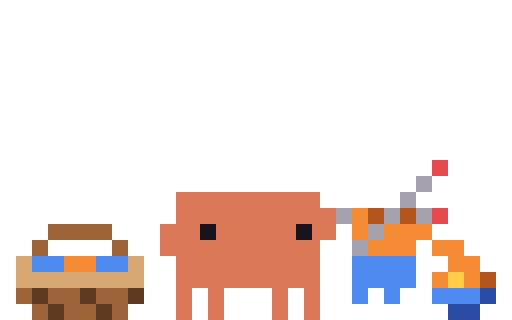
t = 0.00 s
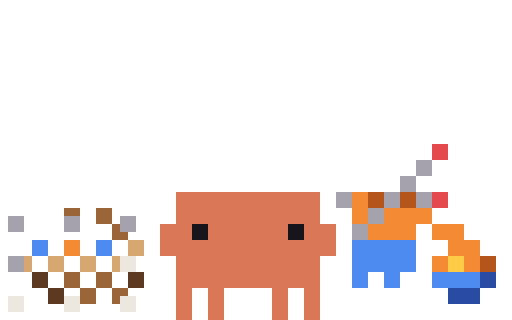
t = 0.11 s
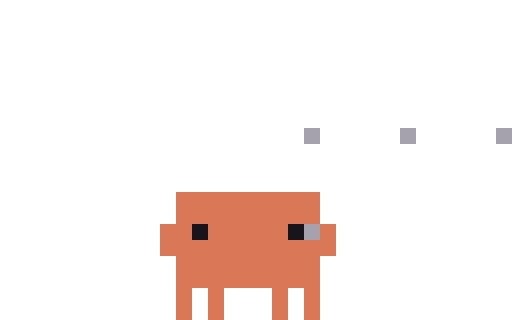
t = 0.23 s
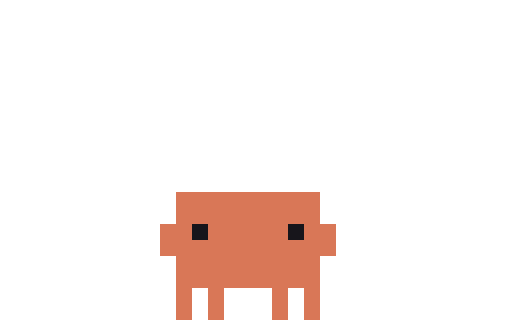
t = 0.33 s
t = 0.48 s: frame unchanged from t = 0.33 s, image omitted
t = 0.55 s: frame unchanged from t = 0.33 s, image omitted

The animated SVG that drew these frames (rendered in a browser with its animation timeline set to each time). Animation: 6 CSS @keyframes rules; one cycle of 0.55 s.

<svg xmlns="http://www.w3.org/2000/svg" width="96" height="60" viewBox="0 0 32 20" shape-rendering="crispEdges"><title>Clawd out-working-knit</title><desc>Pack-away for working-knit: its scene leaves, ending on the plain pose.</desc><style>@keyframes clawd-out-working-knit-0-0{0%{opacity:1}9.091%{opacity:0}100%{opacity:0}}.clawd-out-working-knit-0-0{opacity:1;animation:clawd-out-working-knit-0-0 550ms step-end 1 forwards}@keyframes clawd-out-working-knit-0-1{0%{opacity:0}9.091%{opacity:1}18.182%{opacity:0}100%{opacity:0}}.clawd-out-working-knit-0-1{opacity:0;animation:clawd-out-working-knit-0-1 550ms step-end 1 forwards}@keyframes clawd-out-working-knit-0-2{0%{opacity:0}18.182%{opacity:1}27.273%{opacity:0}100%{opacity:0}}.clawd-out-working-knit-0-2{opacity:0;animation:clawd-out-working-knit-0-2 550ms step-end 1 forwards}@keyframes clawd-out-working-knit-0-3{0%{opacity:0}27.273%{opacity:1}36.364%{opacity:0}100%{opacity:0}}.clawd-out-working-knit-0-3{opacity:0;animation:clawd-out-working-knit-0-3 550ms step-end 1 forwards}@keyframes clawd-out-working-knit-0-4{0%{opacity:0}36.364%{opacity:1}45.455%{opacity:0}100%{opacity:0}}.clawd-out-working-knit-0-4{opacity:0;animation:clawd-out-working-knit-0-4 550ms step-end 1 forwards}@keyframes clawd-out-working-knit-0-5{0%{opacity:0}45.455%{opacity:1}100%{opacity:1}}.clawd-out-working-knit-0-5{opacity:0;animation:clawd-out-working-knit-0-5 550ms step-end 1 forwards}@media (prefers-reduced-motion:reduce){[class^="clawd-out-working-knit-"]{animation:none!important}}</style><g class="clawd-out-working-knit-0-0" transform="scale(0.5)"><path fill="#E5484D" d="M54 20h2v1h-2zM54 21h2v1h-2zM54 26h2v1h-2zM54 27h2v1h-2z"/><path fill="#A6A2AD" d="M52 22h2v1h-2zM52 23h2v1h-2zM50 24h2v1h-2zM50 25h2v1h-2zM42 26h2v1h-2zM48 26h2v1h-2zM52 26h2v1h-2zM42 27h2v1h-2zM48 27h2v1h-2zM52 27h2v1h-2zM46 28h2v1h-2zM46 29h2v1h-2zM44 30h2v1h-2zM44 31h2v1h-2z"/><path fill="#D97757" d="M22 24h18v1h-18zM22 25h18v1h-18zM22 26h20v1h-20zM22 27h20v1h-20zM20 28h5v1h-5zM27 28h10v1h-10zM39 28h3v1h-3zM20 29h5v1h-5zM27 29h10v1h-10zM39 29h3v1h-3zM20 30h20v1h-20zM20 31h20v1h-20zM22 32h18v1h-18zM22 33h18v1h-18zM22 34h18v1h-18zM22 35h18v1h-18zM22 36h2v1h-2zM26 36h2v1h-2zM34 36h2v1h-2zM38 36h2v1h-2zM22 37h2v1h-2zM26 37h2v1h-2zM34 37h2v1h-2zM38 37h2v1h-2zM22 38h2v1h-2zM26 38h2v1h-2zM34 38h2v1h-2zM38 38h2v1h-2zM22 39h2v1h-2zM26 39h2v1h-2zM34 39h2v1h-2zM38 39h2v1h-2z"/><path fill="#F58A35" d="M44 26h2v1h-2zM44 27h2v1h-2zM44 28h2v1h-2zM48 28h6v1h-6zM44 29h2v1h-2zM48 29h6v1h-6zM46 30h6v1h-6zM54 30h4v1h-4zM46 31h6v1h-6zM54 31h4v1h-4zM8 32h4v1h-4zM56 32h4v1h-4zM8 33h4v1h-4zM56 33h4v1h-4zM54 34h2v1h-2zM58 34h2v1h-2zM54 35h2v1h-2zM58 35h2v1h-2z"/><path fill="#B4561B" d="M46 26h2v1h-2zM50 26h2v1h-2zM46 27h2v1h-2zM50 27h2v1h-2zM60 34h2v1h-2zM60 35h2v1h-2z"/><path fill="#9C6537" d="M6 28h8v1h-8zM6 29h8v1h-8zM4 30h2v1h-2zM14 30h2v1h-2zM4 31h2v1h-2zM14 31h2v1h-2zM2 36h2v1h-2zM6 36h4v1h-4zM12 36h4v1h-4zM2 37h2v1h-2zM6 37h4v1h-4zM12 37h4v1h-4zM4 38h2v1h-2zM8 38h4v1h-4zM14 38h2v1h-2zM4 39h2v1h-2zM8 39h4v1h-4zM14 39h2v1h-2z"/><path fill="#17151B" d="M25 28h2v1h-2zM37 28h2v1h-2zM25 29h2v1h-2zM37 29h2v1h-2z"/><path fill="#D6A770" d="M2 32h2v1h-2zM16 32h2v1h-2zM2 33h2v1h-2zM16 33h2v1h-2zM2 34h16v1h-16zM2 35h16v1h-16z"/><path fill="#4D8BF0" d="M4 32h4v1h-4zM12 32h4v1h-4zM44 32h8v1h-8zM4 33h4v1h-4zM12 33h4v1h-4zM44 33h8v1h-8zM44 34h8v1h-8zM44 35h8v1h-8zM44 36h2v1h-2zM48 36h2v1h-2zM54 36h6v1h-6zM44 37h2v1h-2zM48 37h2v1h-2zM54 37h6v1h-6z"/><path fill="#FFCC47" d="M56 34h2v1h-2zM56 35h2v1h-2z"/><path fill="#5C3920" d="M4 36h2v1h-2zM10 36h2v1h-2zM16 36h2v1h-2zM4 37h2v1h-2zM10 37h2v1h-2zM16 37h2v1h-2zM6 38h2v1h-2zM12 38h2v1h-2zM6 39h2v1h-2zM12 39h2v1h-2z"/><path fill="#2A4BA3" d="M60 36h2v1h-2zM60 37h2v1h-2zM56 38h4v1h-4zM56 39h4v1h-4z"/></g><g class="clawd-out-working-knit-0-1" transform="scale(0.5)"><path fill="#E5484D" d="M54 20h2v1h-2zM54 21h2v1h-2zM54 26h2v1h-2zM54 27h2v1h-2z"/><path fill="#A6A2AD" d="M52 22h2v1h-2zM52 23h2v1h-2zM50 24h2v1h-2zM50 25h2v1h-2zM42 26h2v1h-2zM48 26h2v1h-2zM52 26h2v1h-2zM42 27h2v1h-2zM48 27h2v1h-2zM52 27h2v1h-2zM46 28h2v1h-2zM46 29h2v1h-2zM44 30h2v1h-2zM44 31h2v1h-2z"/><path fill="#D97757" d="M22 24h18v1h-18zM22 25h18v1h-18zM22 26h18v1h-18zM22 27h18v1h-18zM20 28h4v1h-4zM26 28h10v1h-10zM38 28h4v1h-4zM20 29h4v1h-4zM26 29h10v1h-10zM38 29h4v1h-4zM20 30h22v1h-22zM20 31h22v1h-22zM22 32h18v1h-18zM22 33h18v1h-18zM22 34h18v1h-18zM22 35h18v1h-18zM22 36h2v1h-2zM26 36h2v1h-2zM34 36h2v1h-2zM38 36h2v1h-2zM22 37h2v1h-2zM26 37h2v1h-2zM34 37h2v1h-2zM38 37h2v1h-2zM22 38h2v1h-2zM26 38h2v1h-2zM34 38h2v1h-2zM38 38h2v1h-2zM22 39h2v1h-2zM26 39h2v1h-2zM34 39h2v1h-2zM38 39h2v1h-2z"/><path fill="#9C6537" d="M6 26h8v1h-8zM6 27h8v1h-8zM4 28h2v1h-2zM14 28h2v1h-2zM4 29h2v1h-2zM14 29h2v1h-2zM2 34h2v1h-2zM6 34h4v1h-4zM12 34h4v1h-4zM2 35h2v1h-2zM6 35h4v1h-4zM12 35h4v1h-4zM4 36h2v1h-2zM8 36h4v1h-4zM14 36h2v1h-2zM4 37h2v1h-2zM8 37h4v1h-4zM14 37h2v1h-2z"/><path fill="#F58A35" d="M44 26h2v1h-2zM44 27h2v1h-2zM44 28h2v1h-2zM48 28h6v1h-6zM44 29h2v1h-2zM48 29h6v1h-6zM8 30h4v1h-4zM46 30h6v1h-6zM54 30h4v1h-4zM8 31h4v1h-4zM46 31h6v1h-6zM54 31h4v1h-4zM56 32h4v1h-4zM56 33h4v1h-4zM54 34h2v1h-2zM58 34h2v1h-2zM54 35h2v1h-2zM58 35h2v1h-2z"/><path fill="#B4561B" d="M46 26h2v1h-2zM50 26h2v1h-2zM46 27h2v1h-2zM50 27h2v1h-2zM60 34h2v1h-2zM60 35h2v1h-2z"/><path fill="#17151B" d="M24 28h2v1h-2zM36 28h2v1h-2zM24 29h2v1h-2zM36 29h2v1h-2z"/><path fill="#D6A770" d="M2 30h2v1h-2zM16 30h2v1h-2zM2 31h2v1h-2zM16 31h2v1h-2zM2 32h16v1h-16zM2 33h16v1h-16z"/><path fill="#4D8BF0" d="M4 30h4v1h-4zM12 30h4v1h-4zM4 31h4v1h-4zM12 31h4v1h-4zM44 32h8v1h-8zM44 33h8v1h-8zM44 34h8v1h-8zM44 35h8v1h-8zM44 36h2v1h-2zM48 36h2v1h-2zM54 36h6v1h-6zM44 37h2v1h-2zM48 37h2v1h-2zM54 37h6v1h-6z"/><path fill="#5C3920" d="M4 34h2v1h-2zM10 34h2v1h-2zM16 34h2v1h-2zM4 35h2v1h-2zM10 35h2v1h-2zM16 35h2v1h-2zM6 36h2v1h-2zM12 36h2v1h-2zM6 37h2v1h-2zM12 37h2v1h-2z"/><path fill="#FFCC47" d="M56 34h2v1h-2zM56 35h2v1h-2z"/><path fill="#2A4BA3" d="M60 36h2v1h-2zM60 37h2v1h-2zM56 38h4v1h-4zM56 39h4v1h-4z"/></g><g class="clawd-out-working-knit-0-2" transform="scale(0.5)"><path fill="#E5484D" d="M54 18h2v1h-2zM54 19h2v1h-2zM54 24h2v1h-2zM54 25h2v1h-2z"/><path fill="#A6A2AD" d="M52 20h2v1h-2zM52 21h2v1h-2zM50 22h2v1h-2zM50 23h2v1h-2zM42 24h2v1h-2zM48 24h2v1h-2zM52 24h2v1h-2zM42 25h2v1h-2zM48 25h2v1h-2zM52 25h2v1h-2zM46 26h2v1h-2zM1 27h2v1h-2zM8 27h2v1h-2zM15 27h2v1h-2zM46 27h2v1h-2zM1 28h2v1h-2zM8 28h2v1h-2zM15 28h2v1h-2zM44 28h2v1h-2zM44 29h2v1h-2zM1 32h2v1h-2zM1 33h2v1h-2z"/><path fill="#D97757" d="M22 24h18v1h-18zM22 25h18v1h-18zM22 26h18v1h-18zM22 27h18v1h-18zM20 28h4v1h-4zM26 28h10v1h-10zM38 28h4v1h-4zM20 29h4v1h-4zM26 29h10v1h-10zM38 29h4v1h-4zM20 30h22v1h-22zM20 31h22v1h-22zM22 32h18v1h-18zM22 33h18v1h-18zM22 34h18v1h-18zM22 35h18v1h-18zM22 36h2v1h-2zM26 36h2v1h-2zM34 36h2v1h-2zM38 36h2v1h-2zM22 37h2v1h-2zM26 37h2v1h-2zM34 37h2v1h-2zM38 37h2v1h-2zM22 38h2v1h-2zM26 38h2v1h-2zM34 38h2v1h-2zM38 38h2v1h-2zM22 39h2v1h-2zM26 39h2v1h-2zM34 39h2v1h-2zM38 39h2v1h-2z"/><path fill="#F58A35" d="M44 24h2v1h-2zM44 25h2v1h-2zM44 26h2v1h-2zM48 26h6v1h-6zM44 27h2v1h-2zM48 27h6v1h-6zM46 28h6v1h-6zM54 28h4v1h-4zM46 29h6v1h-6zM54 29h4v1h-4zM8 30h2v1h-2zM56 30h4v1h-4zM8 31h2v1h-2zM56 31h4v1h-4zM54 32h2v1h-2zM58 32h2v1h-2zM54 33h2v1h-2zM58 33h2v1h-2z"/><path fill="#B4561B" d="M46 24h2v1h-2zM50 24h2v1h-2zM46 25h2v1h-2zM50 25h2v1h-2zM60 32h2v1h-2zM60 33h2v1h-2z"/><path fill="#9C6537" d="M8 26h2v1h-2zM12 26h2v1h-2zM12 27h2v1h-2zM14 28h1v1h-1zM14 29h2v1h-2zM8 34h2v1h-2zM12 34h2v1h-2zM8 35h2v1h-2zM12 35h2v1h-2zM10 36h2v1h-2zM14 36h2v1h-2zM10 37h2v1h-2zM14 37h1v1h-1z"/><path fill="#17151B" d="M24 28h2v1h-2zM36 28h2v1h-2zM24 29h2v1h-2zM36 29h2v1h-2z"/><path fill="#4D8BF0" d="M4 30h2v1h-2zM12 30h2v1h-2zM44 30h8v1h-8zM4 31h2v1h-2zM12 31h2v1h-2zM44 31h8v1h-8zM44 32h8v1h-8zM44 33h8v1h-8zM44 34h2v1h-2zM48 34h2v1h-2zM54 34h6v1h-6zM44 35h2v1h-2zM48 35h2v1h-2zM54 35h6v1h-6z"/><path fill="#D6A770" d="M16 30h2v1h-2zM16 31h2v1h-2zM3 32h1v1h-1zM6 32h2v1h-2zM10 32h2v1h-2zM14 32h1v1h-1zM3 33h1v1h-1zM6 33h2v1h-2zM10 33h2v1h-2zM14 33h1v1h-1z"/><path fill="#ECE7DF" d="M15 32h2v1h-2zM15 33h2v1h-2zM1 37h2v1h-2zM8 37h2v1h-2zM15 37h2v1h-2zM1 38h2v1h-2zM8 38h2v1h-2zM15 38h2v1h-2z"/><path fill="#FFCC47" d="M56 32h2v1h-2zM56 33h2v1h-2z"/><path fill="#5C3920" d="M4 34h2v1h-2zM16 34h2v1h-2zM4 35h2v1h-2zM16 35h2v1h-2zM6 36h2v1h-2zM6 37h2v1h-2z"/><path fill="#2A4BA3" d="M60 34h2v1h-2zM60 35h2v1h-2zM56 36h4v1h-4zM56 37h4v1h-4z"/></g><g class="clawd-out-working-knit-0-3" transform="scale(0.5)"><path fill="#A6A2AD" d="M41 19h2v1h-2zM50 19h2v1h-2zM59 19h2v1h-2zM41 20h2v1h-2zM50 20h2v1h-2zM59 20h2v1h-2zM42 24h2v1h-2zM0 25h1v1h-1zM8 25h2v1h-2zM17 25h2v1h-2zM42 25h2v1h-2zM0 26h1v1h-1zM8 26h2v1h-2zM17 26h2v1h-2zM41 28h2v1h-2zM41 29h2v1h-2zM0 32h1v1h-1zM0 33h1v1h-1z"/><path fill="#D97757" d="M22 24h18v1h-18zM22 25h18v1h-18zM22 26h18v1h-18zM22 27h18v1h-18zM20 28h4v1h-4zM26 28h10v1h-10zM38 28h3v1h-3zM20 29h4v1h-4zM26 29h10v1h-10zM38 29h3v1h-3zM20 30h22v1h-22zM20 31h22v1h-22zM22 32h18v1h-18zM22 33h18v1h-18zM22 34h18v1h-18zM22 35h18v1h-18zM22 36h2v1h-2zM26 36h2v1h-2zM34 36h2v1h-2zM38 36h2v1h-2zM22 37h2v1h-2zM26 37h2v1h-2zM34 37h2v1h-2zM38 37h2v1h-2zM22 38h2v1h-2zM26 38h2v1h-2zM34 38h2v1h-2zM38 38h2v1h-2zM22 39h2v1h-2zM26 39h2v1h-2zM34 39h2v1h-2zM38 39h2v1h-2z"/><path fill="#B4561B" d="M46 24h2v1h-2zM50 24h2v1h-2zM46 25h2v1h-2zM50 25h2v1h-2z"/><path fill="#E5484D" d="M54 24h2v1h-2zM54 25h2v1h-2z"/><path fill="#F58A35" d="M44 26h2v1h-2zM48 26h2v1h-2zM52 26h2v1h-2zM44 27h2v1h-2zM48 27h2v1h-2zM52 27h2v1h-2zM46 28h2v1h-2zM50 28h2v1h-2zM54 28h2v1h-2zM46 29h2v1h-2zM50 29h2v1h-2zM54 29h2v1h-2zM56 30h2v1h-2zM56 31h2v1h-2zM54 32h2v1h-2zM58 32h2v1h-2zM54 33h2v1h-2zM58 33h2v1h-2z"/><path fill="#17151B" d="M24 28h2v1h-2zM36 28h2v1h-2zM24 29h2v1h-2zM36 29h2v1h-2z"/><path fill="#ECE7DF" d="M59 28h2v1h-2zM59 29h2v1h-2zM41 37h2v1h-2zM50 37h2v1h-2zM59 37h2v1h-2zM41 38h2v1h-2zM50 38h2v1h-2zM59 38h2v1h-2z"/><path fill="#4D8BF0" d="M44 30h2v1h-2zM48 30h2v1h-2zM44 31h2v1h-2zM48 31h2v1h-2zM46 32h2v1h-2zM50 32h2v1h-2zM46 33h2v1h-2zM50 33h2v1h-2zM44 34h2v1h-2zM48 34h2v1h-2zM56 34h2v1h-2zM44 35h2v1h-2zM48 35h2v1h-2zM56 35h2v1h-2z"/><path fill="#2A4BA3" d="M60 34h2v1h-2zM60 35h2v1h-2zM58 36h2v1h-2zM58 37h1v1h-1z"/></g><g class="clawd-out-working-knit-0-4" transform="scale(0.5)"><path fill="#A6A2AD" d="M38 16h2v1h-2zM50 16h2v1h-2zM62 16h2v1h-2zM38 17h2v1h-2zM50 17h2v1h-2zM62 17h2v1h-2zM38 28h2v1h-2zM38 29h2v1h-2z"/><path fill="#D97757" d="M22 24h18v1h-18zM22 25h18v1h-18zM22 26h18v1h-18zM22 27h18v1h-18zM20 28h4v1h-4zM26 28h10v1h-10zM40 28h2v1h-2zM20 29h4v1h-4zM26 29h10v1h-10zM40 29h2v1h-2zM20 30h22v1h-22zM20 31h22v1h-22zM22 32h18v1h-18zM22 33h18v1h-18zM22 34h18v1h-18zM22 35h18v1h-18zM22 36h2v1h-2zM26 36h2v1h-2zM34 36h2v1h-2zM38 36h2v1h-2zM22 37h2v1h-2zM26 37h2v1h-2zM34 37h2v1h-2zM38 37h2v1h-2zM22 38h2v1h-2zM26 38h2v1h-2zM34 38h2v1h-2zM38 38h2v1h-2zM22 39h2v1h-2zM26 39h2v1h-2zM34 39h2v1h-2zM38 39h2v1h-2z"/><path fill="#17151B" d="M24 28h2v1h-2zM36 28h2v1h-2zM24 29h2v1h-2zM36 29h2v1h-2z"/></g><g class="clawd-out-working-knit-0-5" transform="scale(0.5)"><path fill="#D97757" d="M22 24h18v1h-18zM22 25h18v1h-18zM22 26h18v1h-18zM22 27h18v1h-18zM20 28h4v1h-4zM26 28h10v1h-10zM38 28h4v1h-4zM20 29h4v1h-4zM26 29h10v1h-10zM38 29h4v1h-4zM20 30h22v1h-22zM20 31h22v1h-22zM22 32h18v1h-18zM22 33h18v1h-18zM22 34h18v1h-18zM22 35h18v1h-18zM22 36h2v1h-2zM26 36h2v1h-2zM34 36h2v1h-2zM38 36h2v1h-2zM22 37h2v1h-2zM26 37h2v1h-2zM34 37h2v1h-2zM38 37h2v1h-2zM22 38h2v1h-2zM26 38h2v1h-2zM34 38h2v1h-2zM38 38h2v1h-2zM22 39h2v1h-2zM26 39h2v1h-2zM34 39h2v1h-2zM38 39h2v1h-2z"/><path fill="#17151B" d="M24 28h2v1h-2zM36 28h2v1h-2zM24 29h2v1h-2zM36 29h2v1h-2z"/></g></svg>
